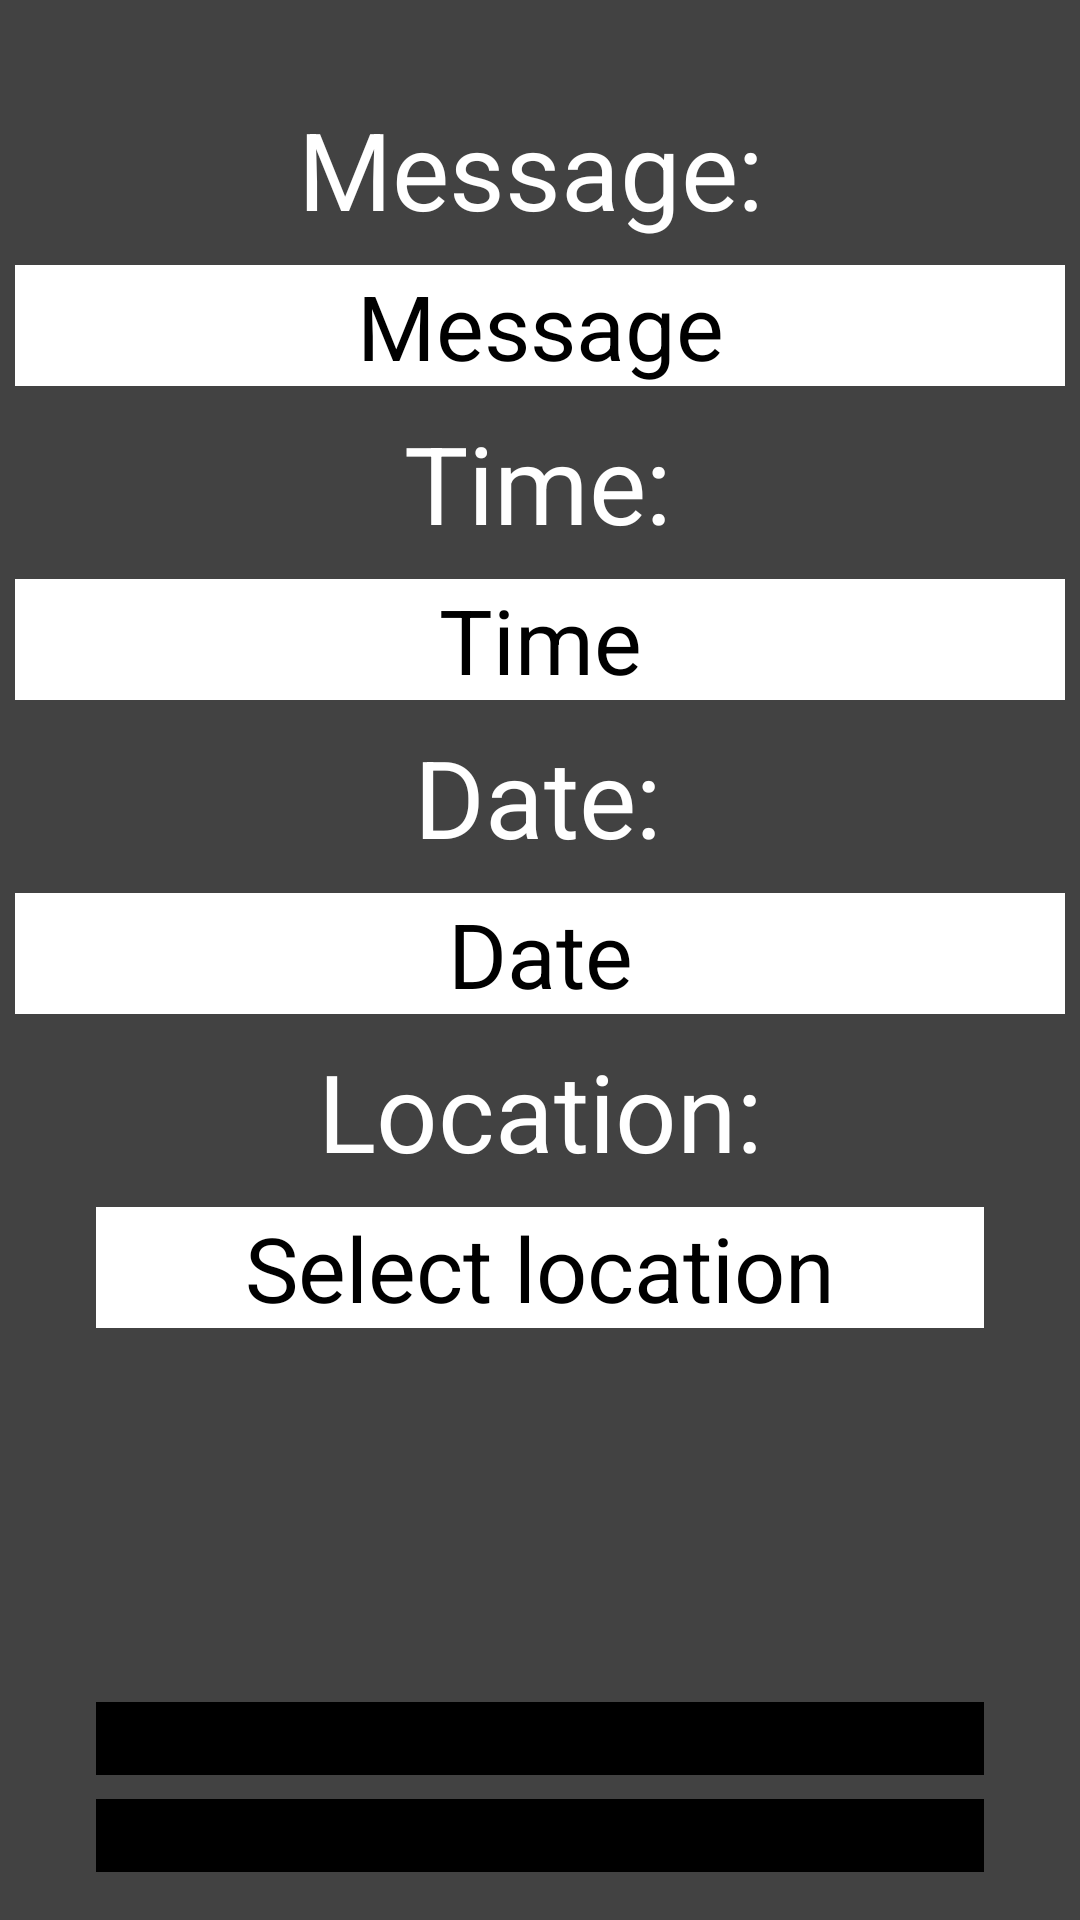

Reconstruct the res/layout file that produces this screen, plus the resources it refers to.
<!-- AndroidManifest.xml: application theme Theme.MobileComputing -->
<!-- res/layout/activity_add_reminder.xml -->
<?xml version="1.0" encoding="utf-8"?>
<androidx.constraintlayout.widget.ConstraintLayout xmlns:android="http://schemas.android.com/apk/res/android"
    xmlns:app="http://schemas.android.com/apk/res-auto"
    xmlns:tools="http://schemas.android.com/tools"
    android:layout_width="match_parent"
    android:layout_height="match_parent"
    android:background="@color/cardview_dark_background"
    tools:context=".AddReminderActivity">

    <TextView
        android:id="@+id/addReminderTextTime"
        android:layout_width="wrap_content"
        android:layout_height="wrap_content"
        android:layout_marginTop="8dp"
        android:text="@string/reminder_time"
        android:textColor="@color/white"
        android:textSize="36sp"
        app:layout_constraintEnd_toEndOf="parent"
        app:layout_constraintHorizontal_bias="0.498"
        app:layout_constraintStart_toStartOf="parent"
        app:layout_constraintTop_toBottomOf="@+id/addReminderMessage" />

    <TextView
        android:id="@+id/addReminderTextDate"
        android:layout_width="wrap_content"
        android:layout_height="wrap_content"
        android:layout_marginTop="8dp"
        android:text="@string/reminder_date"
        android:textColor="@color/white"
        android:textSize="36sp"
        app:layout_constraintEnd_toEndOf="parent"
        app:layout_constraintHorizontal_bias="0.498"
        app:layout_constraintStart_toStartOf="parent"
        app:layout_constraintTop_toBottomOf="@+id/addReminderTime" />

    <TextView
        android:id="@+id/addReminderTextLocation"
        android:layout_width="wrap_content"
        android:layout_height="wrap_content"
        android:layout_marginTop="8dp"
        android:text="@string/reminder_location"
        android:textColor="@color/white"
        android:textSize="36sp"
        app:layout_constraintEnd_toEndOf="parent"
        app:layout_constraintStart_toStartOf="parent"
        app:layout_constraintTop_toBottomOf="@+id/addReminderDate" />

    <Button
        android:id="@+id/add_backToMain"
        android:layout_width="0dp"
        android:layout_height="wrap_content"
        android:layout_marginStart="32dp"
        android:layout_marginLeft="32dp"
        android:layout_marginEnd="32dp"
        android:layout_marginRight="32dp"
        android:layout_marginBottom="16dp"
        android:background="@color/black"
        android:text="@string/action_profile_backtomain"
        android:textSize="18sp"
        app:backgroundTint="@color/teal_700"
        app:layout_constraintBottom_toBottomOf="parent"
        app:layout_constraintEnd_toEndOf="parent"
        app:layout_constraintStart_toStartOf="parent" />

    <Button
        android:id="@+id/addReminder"
        android:layout_width="0dp"
        android:layout_height="wrap_content"
        android:layout_marginStart="32dp"
        android:layout_marginLeft="32dp"
        android:layout_marginEnd="32dp"
        android:layout_marginRight="32dp"
        android:layout_marginBottom="8dp"
        android:background="@color/black"
        android:text="@string/action_addreminder_add"
        android:textSize="18sp"
        app:backgroundTint="@color/teal_700"
        app:layout_constraintBottom_toTopOf="@+id/add_backToMain"
        app:layout_constraintEnd_toEndOf="parent"
        app:layout_constraintHorizontal_bias="0.0"
        app:layout_constraintStart_toStartOf="parent" />

    <EditText
        android:id="@+id/addReminderMessage"
        android:layout_width="wrap_content"
        android:layout_height="wrap_content"
        android:layout_marginStart="32dp"
        android:layout_marginTop="8dp"
        android:layout_marginEnd="32dp"
        android:background="@color/white"
        android:ellipsize="start"
        android:ems="10"
        android:gravity="center_horizontal"
        android:hint="@string/prompt_message"
        android:inputType="textPersonName"
        android:textSize="30sp"
        app:layout_constraintEnd_toEndOf="parent"
        app:layout_constraintStart_toStartOf="parent"
        app:layout_constraintTop_toBottomOf="@+id/addReminderTextMessage" />

    <TextView
        android:id="@+id/addReminderTextMessage"
        android:layout_width="wrap_content"
        android:layout_height="wrap_content"
        android:layout_marginTop="32dp"
        android:text="@string/reminder_message"
        android:textColor="@color/white"
        android:textSize="36sp"
        app:layout_constraintBottom_toTopOf="@+id/addReminderMessage"
        app:layout_constraintEnd_toEndOf="parent"
        app:layout_constraintHorizontal_bias="0.486"
        app:layout_constraintStart_toStartOf="parent"
        app:layout_constraintTop_toTopOf="parent"
        app:layout_constraintVertical_bias="0.47000003" />

    <EditText
        android:id="@+id/addReminderTime"
        android:layout_width="wrap_content"
        android:layout_height="wrap_content"
        android:layout_marginStart="32dp"
        android:layout_marginTop="8dp"
        android:layout_marginEnd="32dp"
        android:background="@color/white"
        android:ellipsize="start"
        android:ems="10"
        android:gravity="center_horizontal"
        android:hint="@string/prompt_time"
        android:inputType="time"
        android:textSize="30sp"
        app:layout_constraintEnd_toEndOf="parent"
        app:layout_constraintStart_toStartOf="parent"
        app:layout_constraintTop_toBottomOf="@+id/addReminderTextTime" />

    <EditText
        android:id="@+id/addReminderDate"
        android:layout_width="wrap_content"
        android:layout_height="wrap_content"
        android:layout_marginTop="8dp"
        android:background="@color/white"
        android:ems="10"
        android:gravity="center_horizontal"
        android:hint="@string/prompt_date"
        android:inputType="date"
        android:textSize="30sp"
        app:layout_constraintEnd_toEndOf="parent"
        app:layout_constraintStart_toStartOf="parent"
        app:layout_constraintTop_toBottomOf="@+id/addReminderTextDate" />

    <TextView
        android:id="@+id/addReminderLocation"
        android:layout_width="0dp"
        android:layout_height="wrap_content"
        android:layout_marginStart="32dp"
        android:layout_marginTop="8dp"
        android:layout_marginEnd="32dp"
        android:background="#FFFFFF"
        android:gravity="center_horizontal|center_vertical"
        android:text="@string/prompt_location"
        android:textSize="30sp"
        app:layout_constraintEnd_toEndOf="parent"
        app:layout_constraintStart_toStartOf="parent"
        app:layout_constraintTop_toBottomOf="@+id/addReminderTextLocation" />


</androidx.constraintlayout.widget.ConstraintLayout>
<!-- resources referenced by this layout -->
<resources>
  <color name="black">#FF000000</color>
  <color name="teal_700">#FF018786</color>
  <color name="white">#FFFFFFFF</color>
  <string name="action_addreminder_add">Apply</string>
  <string name="action_profile_backtomain">Back to Main Screen</string>
  <string name="prompt_date">Date</string>
  <string name="prompt_location">Select location</string>
  <string name="prompt_message">Message</string>
  <string name="prompt_time">Time</string>
  <string name="reminder_date">Date:</string>
  <string name="reminder_location">Location:</string>
  <string name="reminder_message">Message:</string>
  <string name="reminder_time">Time:</string>
</resources>
